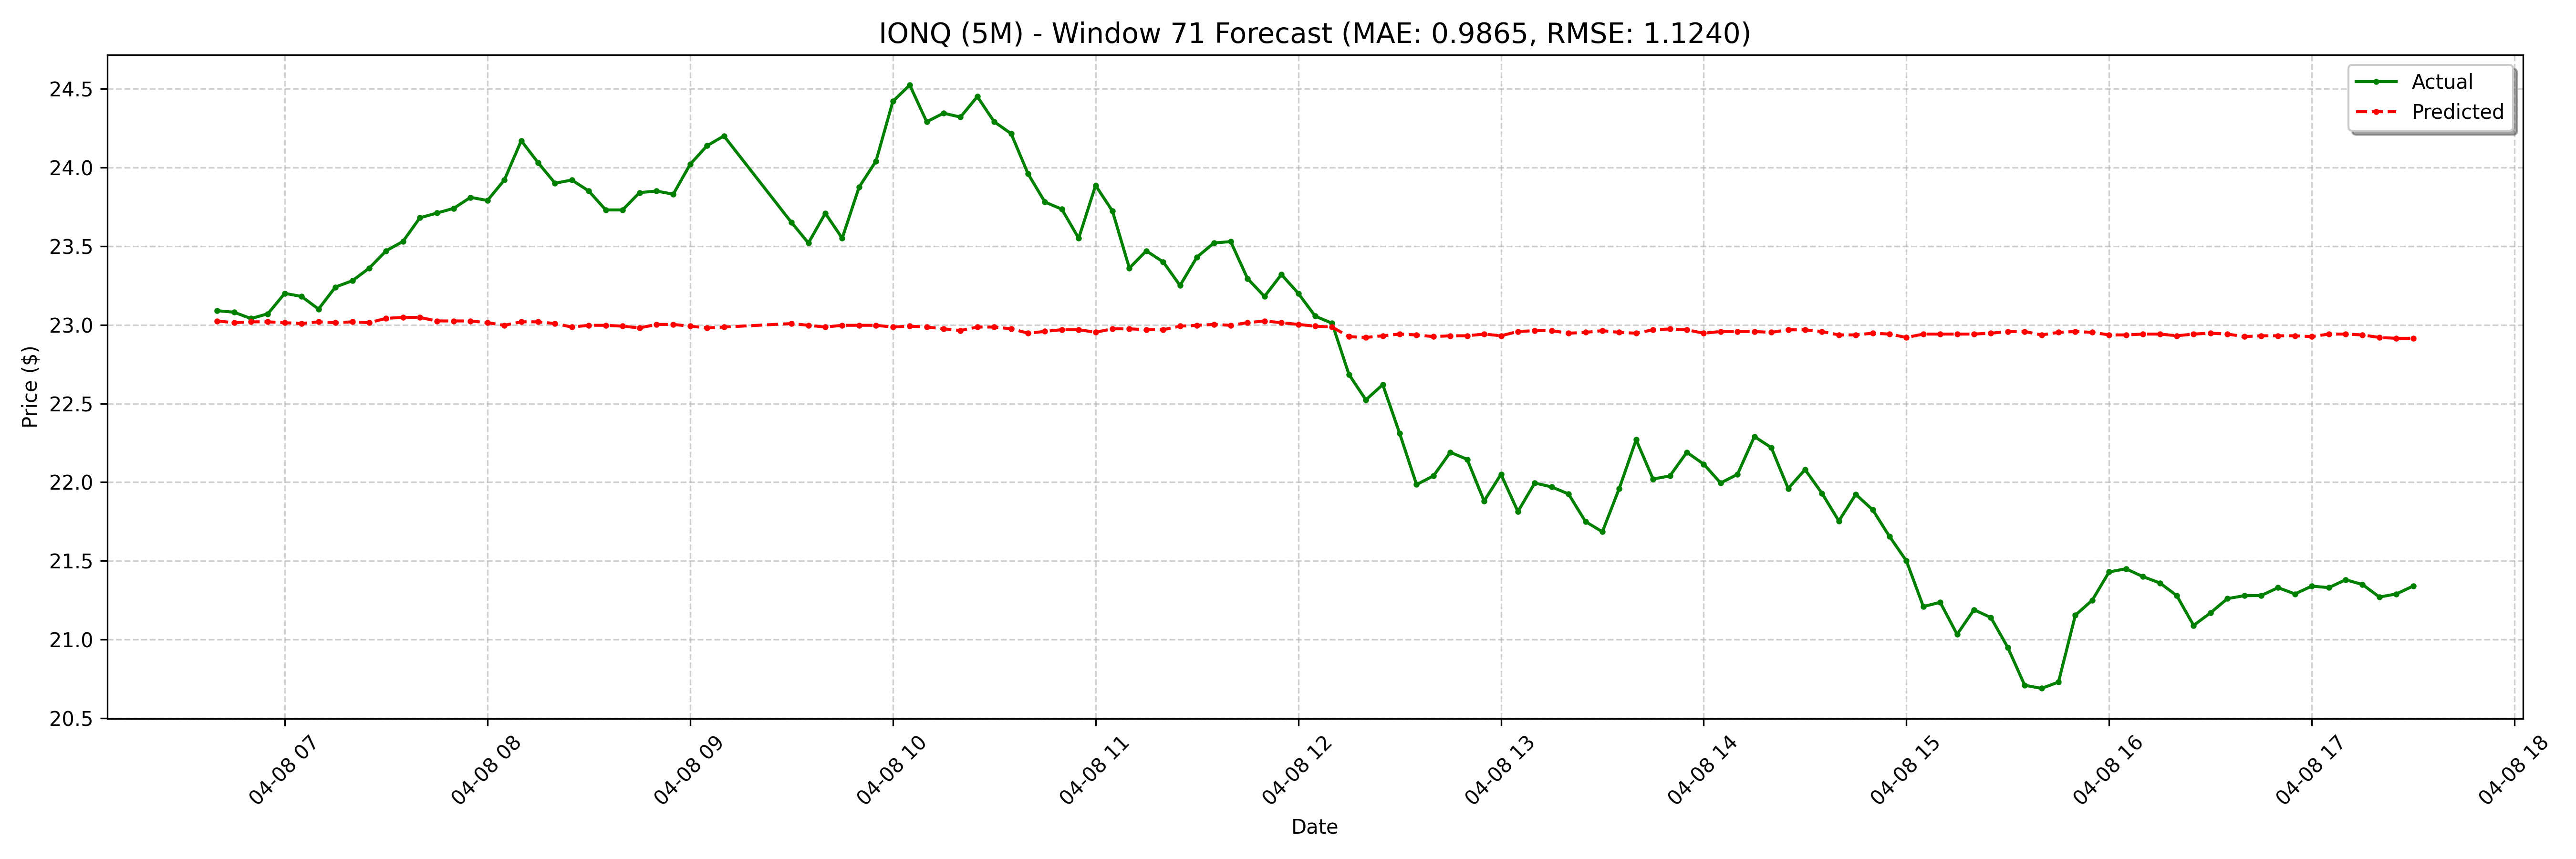

The table this chart was drawn from, first rows:
date, actual, forecast
2025-04-08 06:40:00-04:00, 23.09, 23.02
2025-04-08 06:45:00-04:00, 23.08, 23.01
2025-04-08 06:50:00-04:00, 23.04, 23.02
2025-04-08 06:55:00-04:00, 23.07, 23.02
2025-04-08 07:00:00-04:00, 23.2, 23.01
2025-04-08 07:05:00-04:00, 23.18, 23.01
2025-04-08 07:10:00-04:00, 23.1, 23.02
2025-04-08 07:15:00-04:00, 23.24, 23.01
2025-04-08 07:20:00-04:00, 23.28, 23.02
2025-04-08 07:25:00-04:00, 23.36, 23.01
2025-04-08 07:30:00-04:00, 23.47, 23.04
2025-04-08 07:35:00-04:00, 23.53, 23.05
2025-04-08 07:40:00-04:00, 23.68, 23.05
2025-04-08 07:45:00-04:00, 23.71, 23.02
2025-04-08 07:50:00-04:00, 23.74, 23.02
2025-04-08 07:55:00-04:00, 23.81, 23.02
2025-04-08 08:00:00-04:00, 23.79, 23.01
2025-04-08 08:05:00-04:00, 23.92, 23
2025-04-08 08:10:00-04:00, 24.17, 23.02
2025-04-08 08:15:00-04:00, 24.03, 23.02
2025-04-08 08:20:00-04:00, 23.9, 23.01
2025-04-08 08:25:00-04:00, 23.92, 22.99
2025-04-08 08:30:00-04:00, 23.85, 23
2025-04-08 08:35:00-04:00, 23.73, 23
2025-04-08 08:40:00-04:00, 23.73, 22.99
2025-04-08 08:45:00-04:00, 23.84, 22.98
2025-04-08 08:50:00-04:00, 23.85, 23
2025-04-08 08:55:00-04:00, 23.83, 23
2025-04-08 09:00:00-04:00, 24.02, 22.99
2025-04-08 09:05:00-04:00, 24.14, 22.98
2025-04-08 09:10:00-04:00, 24.2, 22.99
2025-04-08 09:30:00-04:00, 23.65, 23.01
2025-04-08 09:35:00-04:00, 23.52, 23
2025-04-08 09:40:00-04:00, 23.71, 22.99
2025-04-08 09:45:00-04:00, 23.55, 23
2025-04-08 09:50:00-04:00, 23.88, 23
2025-04-08 09:55:00-04:00, 24.04, 23
2025-04-08 10:00:00-04:00, 24.42, 22.99
2025-04-08 10:05:00-04:00, 24.52, 22.99
2025-04-08 10:10:00-04:00, 24.29, 22.99
2025-04-08 10:15:00-04:00, 24.34, 22.97
2025-04-08 10:20:00-04:00, 24.32, 22.96
2025-04-08 10:25:00-04:00, 24.45, 22.99
2025-04-08 10:30:00-04:00, 24.29, 22.99
2025-04-08 10:35:00-04:00, 24.21, 22.97
2025-04-08 10:40:00-04:00, 23.96, 22.95
2025-04-08 10:45:00-04:00, 23.78, 22.96
2025-04-08 10:50:00-04:00, 23.73, 22.97
2025-04-08 10:55:00-04:00, 23.55, 22.97
2025-04-08 11:00:00-04:00, 23.89, 22.95
2025-04-08 11:05:00-04:00, 23.72, 22.97
2025-04-08 11:10:00-04:00, 23.36, 22.97
2025-04-08 11:15:00-04:00, 23.47, 22.97
2025-04-08 11:20:00-04:00, 23.4, 22.97
2025-04-08 11:25:00-04:00, 23.25, 22.99
2025-04-08 11:30:00-04:00, 23.43, 23
2025-04-08 11:35:00-04:00, 23.52, 23
2025-04-08 11:40:00-04:00, 23.53, 23
2025-04-08 11:45:00-04:00, 23.29, 23.01
2025-04-08 11:50:00-04:00, 23.18, 23.02
... 68 more rows
